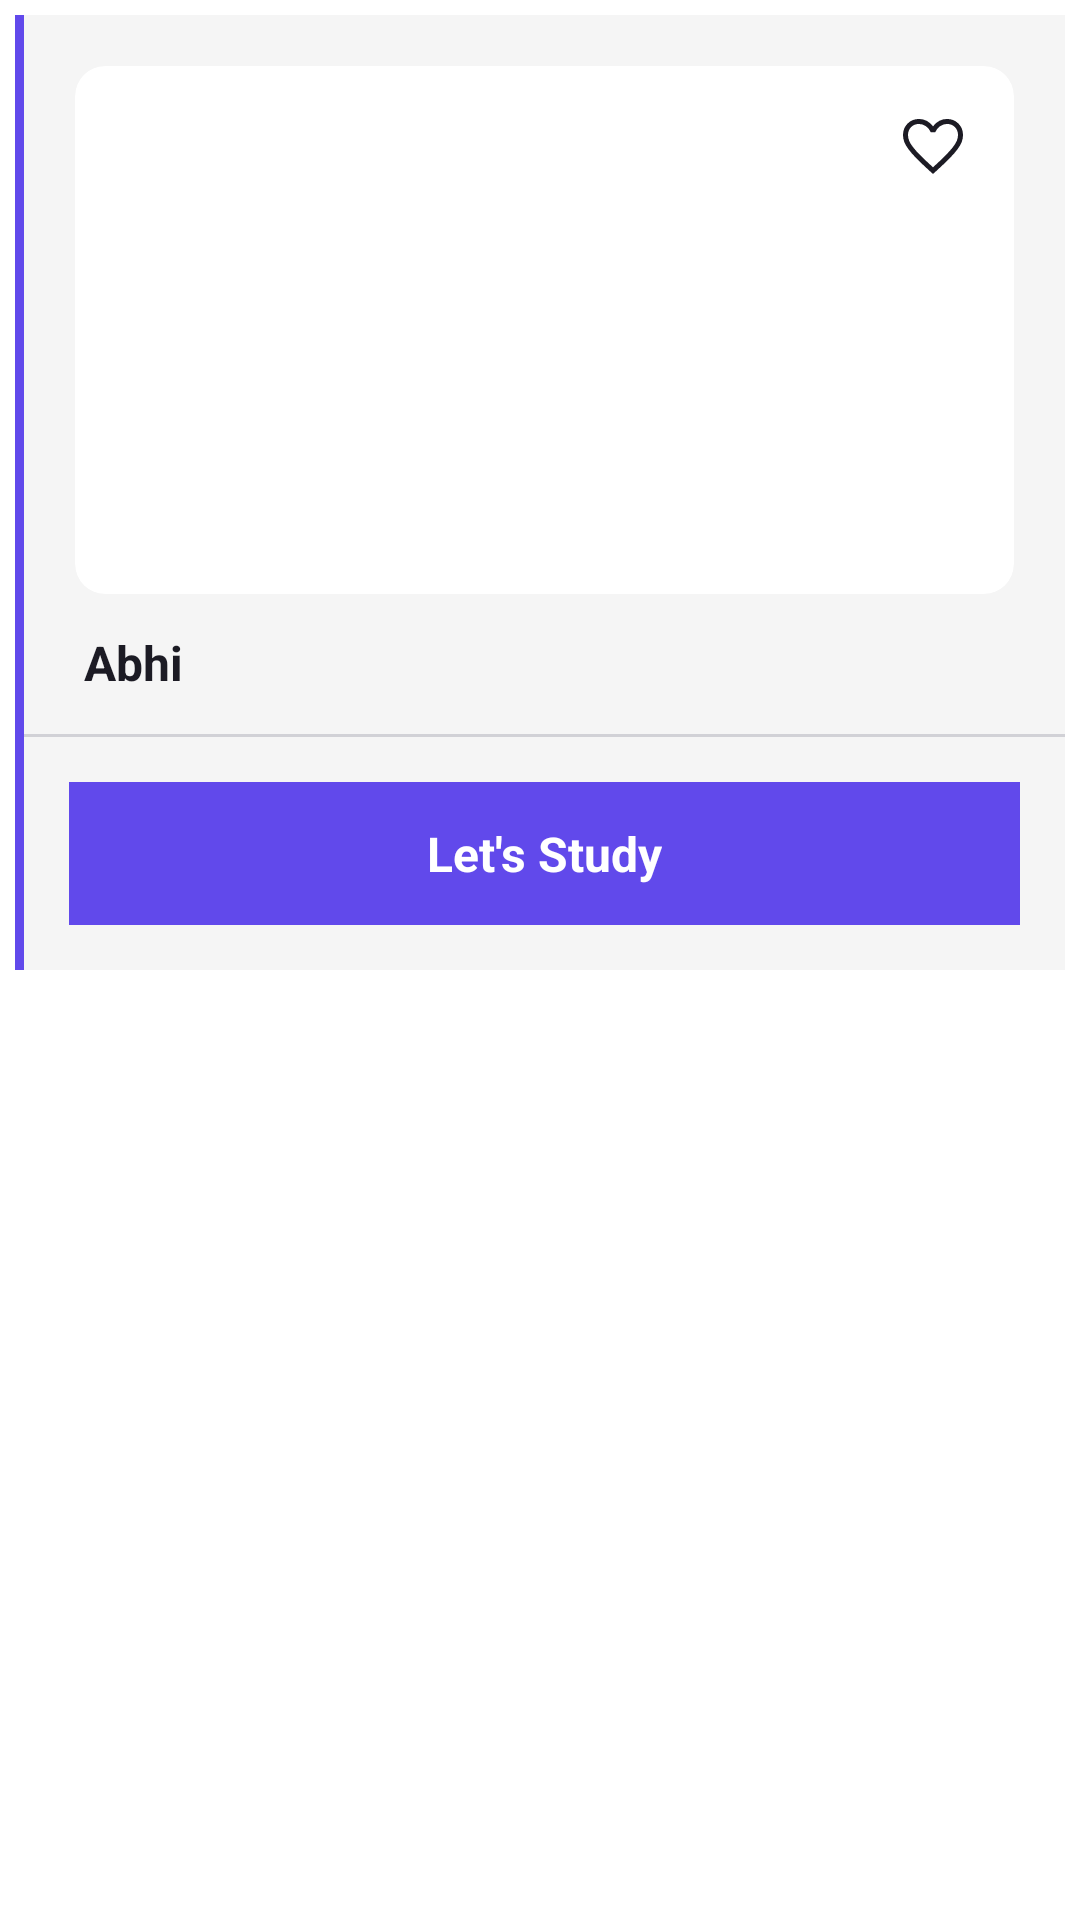

This screen was rendered from an Android layout file. Write that file and the resources it references.
<!-- AndroidManifest.xml: application theme Theme.MyApp -->
<!-- res/layout/my_batch.xml -->
<?xml version="1.0" encoding="utf-8"?>
<LinearLayout android:orientation="vertical" android:layout_width="match_parent" android:layout_height="match_parent"
  xmlns:android="http://schemas.android.com/apk/res/android" xmlns:app="http://schemas.android.com/apk/res-auto">
    <LinearLayout android:orientation="vertical" android:id="@id/outerColourdLinear" android:background="@color/appcolor" android:paddingLeft="3.0dp" android:layout_width="match_parent" android:layout_height="wrap_content" android:layout_margin="5.0dp">
        <LinearLayout android:orientation="vertical" android:id="@id/bg_linear" android:background="@color/linearHighlight" android:layout_width="match_parent" android:layout_height="wrap_content">
            <LinearLayout android:orientation="vertical" android:id="@id/Main_linear" android:layout_width="match_parent" android:layout_height="wrap_content">
                <LinearLayout android:orientation="horizontal" android:id="@id/linear3" android:paddingLeft="15.0dp" android:paddingTop="15.0dp" android:paddingRight="15.0dp" android:paddingBottom="10.0dp" android:layout_width="match_parent" android:layout_height="wrap_content">
                    <LinearLayout android:orientation="horizontal" android:id="@id/image_linear" android:padding="2.0dp" android:layout_width="match_parent" android:layout_height="180.0dp" android:layout_weight="1.0">
                        <androidx.cardview.widget.CardView android:id="@id/cardview1" android:layout_width="match_parent" android:layout_height="match_parent" app:cardCornerRadius="10.0dp" app:cardElevation="0.0dp">
                            <RelativeLayout android:id="@id/relativelayout1" android:layout_width="match_parent" android:layout_height="match_parent">
                                <ImageView android:id="@id/batch_imageview" android:focusable="false" android:layout_width="match_parent" android:layout_height="match_parent" android:src="@drawable/default_image" android:scaleType="fitXY" />
                                <LinearLayout android:gravity="right|center" android:orientation="horizontal" android:id="@id/Sub_linear" android:layout_width="match_parent" android:layout_height="wrap_content" android:layout_marginTop="5.0dp" android:layout_marginRight="5.0dp">
                                    <LinearLayout android:gravity="center" android:orientation="vertical" android:id="@id/linear2" android:padding="2.0dp" android:layout_width="wrap_content" android:layout_height="match_parent">
                                        <ImageView android:id="@id/like_imageview" android:padding="8.0dp" android:focusable="false" android:layout_width="40.0dp" android:layout_height="40.0dp" android:src="@drawable/favorite_40px" android:scaleType="centerInside" />
                                    </LinearLayout>
                                </LinearLayout>
                            </RelativeLayout>
                        </androidx.cardview.widget.CardView>
                    </LinearLayout>
                </LinearLayout>
                <LinearLayout android:gravity="center_vertical" android:orientation="horizontal" android:id="@id/linear1" android:layout_width="match_parent" android:layout_height="wrap_content" android:layout_marginBottom="5.0dp">
                    <TextView android:textSize="16.0sp" android:textStyle="bold" android:textColor="@color/textPrimary" android:ellipsize="end" android:id="@id/title" android:paddingLeft="20.0dp" android:paddingRight="8.0dp" android:paddingBottom="8.0dp" android:focusable="false" android:layout_width="match_parent" android:layout_height="wrap_content" android:text="Abhi" android:maxLines="2" android:lines="1" />
                </LinearLayout>
                <LinearLayout android:orientation="horizontal" android:id="@id/linear_line" android:background="@color/border" android:padding="8.0dp" android:layout_width="match_parent" android:layout_height="1.0dp" />
                <LinearLayout android:gravity="center" android:orientation="horizontal" android:id="@id/button" android:background="@color/appcolor" android:padding="5.0dp" android:layout_width="match_parent" android:layout_height="wrap_content" android:layout_margin="15.0dp">
                    <TextView android:textSize="16.0sp" android:textStyle="bold" android:textColor="#ffffff" android:id="@id/textview1" android:padding="8.0dp" android:focusable="false" android:layout_width="wrap_content" android:layout_height="wrap_content" android:text="Let's Study" />
                </LinearLayout>
            </LinearLayout>
        </LinearLayout>
    </LinearLayout>
</LinearLayout>
<!-- resources referenced by this layout -->
<resources>
  <color name="appcolor">#6149eb</color>
  <color name="border">#d1d1d6</color>
  <color name="linearHighlight">#f5f5f5</color>
  <color name="textPrimary">#1c1b24</color>
  <!-- drawable favorite_40px (drawable) -->
  <?xml version="1.0" encoding="utf-8"?>
  <vector android:height="40.0dp" android:width="40.0dp" android:viewportWidth="960.0" android:viewportHeight="960.0"
    xmlns:android="http://schemas.android.com/apk/res/android">
      <path android:fillColor="@color/onBackground" android:pathData="M480,839.33L433.33,797.33Q329.15,702.25 261.08,633.29Q193,564.33 152.67,509.83Q112.33,455.33 96.17,410.67Q80,366 80,320Q80,228.56 141.33,167.28Q202.67,106 293.33,106Q348.67,106 396.67,131.33Q444.67,156.67 480,204Q519.33,154.67 566.33,130.33Q613.33,106 666.67,106Q757.33,106 818.67,167.28Q880,228.56 880,320Q880,366 863.83,410.67Q847.67,455.33 807.33,509.83Q767,564.33 698.92,633.29Q630.85,702.25 526.67,797.33L480,839.33ZM480,750.67Q579.49,660 643.75,595.17Q708,530.33 745.67,481.83Q783.33,433.33 798.33,395.41Q813.33,357.49 813.33,320.1Q813.33,256 772,214.33Q730.67,172.67 666.82,172.67Q616.8,172.67 574.23,202.5Q531.67,232.33 508.67,284L508.67,284L450.67,284L450.67,284Q428.33,233 385.77,202.83Q343.2,172.67 293.18,172.67Q229.33,172.67 188,214.33Q146.67,256 146.67,320.21Q146.67,357.67 161.67,395.83Q176.67,434 214.33,482.83Q252,531.67 316.67,596.17Q381.33,660.67 480,750.67ZM480,461.67Q480,461.67 480,461.67Q480,461.67 480,461.67Q480,461.67 480,461.67Q480,461.67 480,461.67Q480,461.67 480,461.67Q480,461.67 480,461.67Q480,461.67 480,461.67Q480,461.67 480,461.67L480,461.67L480,461.67L480,461.67Q480,461.67 480,461.67Q480,461.67 480,461.67Q480,461.67 480,461.67Q480,461.67 480,461.67Q480,461.67 480,461.67Q480,461.67 480,461.67Q480,461.67 480,461.67Q480,461.67 480,461.67Z" />
  </vector>
  <style name="Theme.MyApp" parent="@style/Theme.Material3.DayNight.NoActionBar">
          <item name="android:colorBackground">@color/background</item>
          <item name="android:textColorPrimary">@color/textPrimary</item>
          <item name="android:textColorSecondary">@color/textSecondary</item>
          <item name="android:statusBarColor">?isLightTheme</item>
          <item name="colorError">@color/errorColor</item>
          <item name="colorOnBackground">@color/onBackground</item>
          <item name="colorOnError">@color/onError</item>
          <item name="colorOnPrimary">@color/onPrimary</item>
          <item name="colorOnSecondary">@color/onSecondary</item>
          <item name="colorOnSurface">@color/onSurface</item>
          <item name="colorPrimary">@color/primaryColor</item>
          <item name="colorPrimaryContainer">@color/primaryDarkColor</item>
          <item name="colorSecondary">@color/onBackground</item>
          <item name="colorSecondaryVariant">@color/onBackground</item>
          <item name="colorSurface">@color/surface</item>
          <item name="textInputStyle">@style/TextInputLayoutOutlinedBox</item>
      </style>
  <color name="onBackground">#1c1b24</color>
  <style name="Theme.Material3.DayNight.NoActionBar" parent="@style/Theme.Material3.Dark.NoActionBar" />
  <color name="background">#ffffff</color>
  <color name="textSecondary">#757575</color>
  <color name="errorColor">#b00020</color>
  <color name="onError">#ffffff</color>
  <color name="onPrimary">#ffffff</color>
  <color name="onSecondary">#1c1b24</color>
  <color name="onSurface">#1c1b24</color>
  <color name="primaryColor">#ffffff</color>
  <color name="primaryDarkColor">#ffffff</color>
  <color name="surface">#ffffff</color>
</resources>
